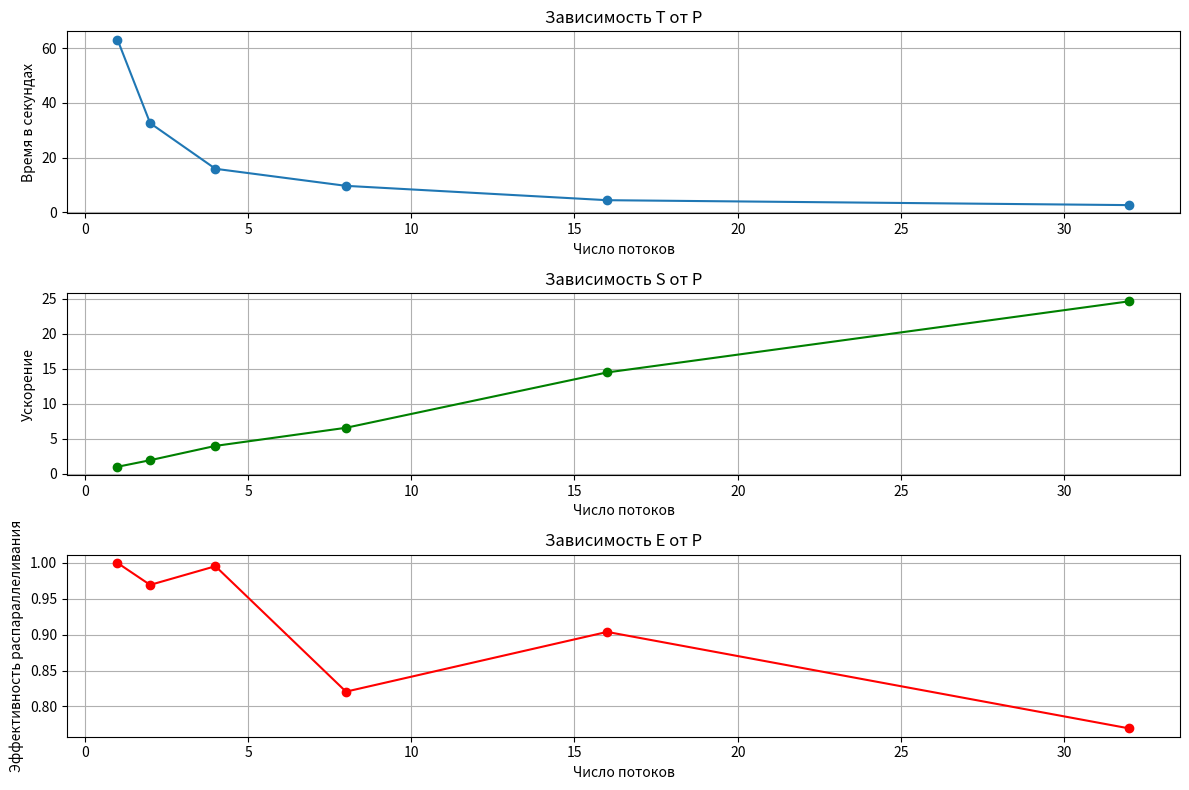

Generate this figure with matplotlib:
import matplotlib.pyplot as plt

P_values = [1, 2, 4, 8, 16, 32]
T_P = [63.2158, 32.606, 15.876, 9.62968, 4.37121, 2.56795]  # время выполнения для каждого P при фиксированном N
S_P = [T_P[0] / t for t in T_P]    # ускорение при фиксированном N
E_P = [s / p for s, p in zip(S_P, P_values)]  # эффективность

# Построение графиков для T(P), S(P), E(P)
plt.figure(figsize=(12, 8))

plt.subplot(3, 1, 1)
plt.plot(P_values, T_P, marker='o', label="T(P)")
plt.xlabel("Число потоков")
plt.ylabel("Время в секундах")
plt.title("Зависимость Т от P")
plt.grid(True)

plt.subplot(3, 1, 2)
plt.plot(P_values, S_P, marker='o', color="green", label="S(P)")
plt.xlabel("Число потоков")
plt.ylabel("Ускорение")
plt.title("Зависимость S от P")
plt.grid(True)

plt.subplot(3, 1, 3)
plt.plot(P_values, E_P, marker='o', color="red", label="E(P)")
plt.xlabel("Число потоков")
plt.ylabel("Эффективность распараллеливания")
plt.title("Зависимость E от P")
plt.grid(True)

plt.tight_layout()
plt.show()
